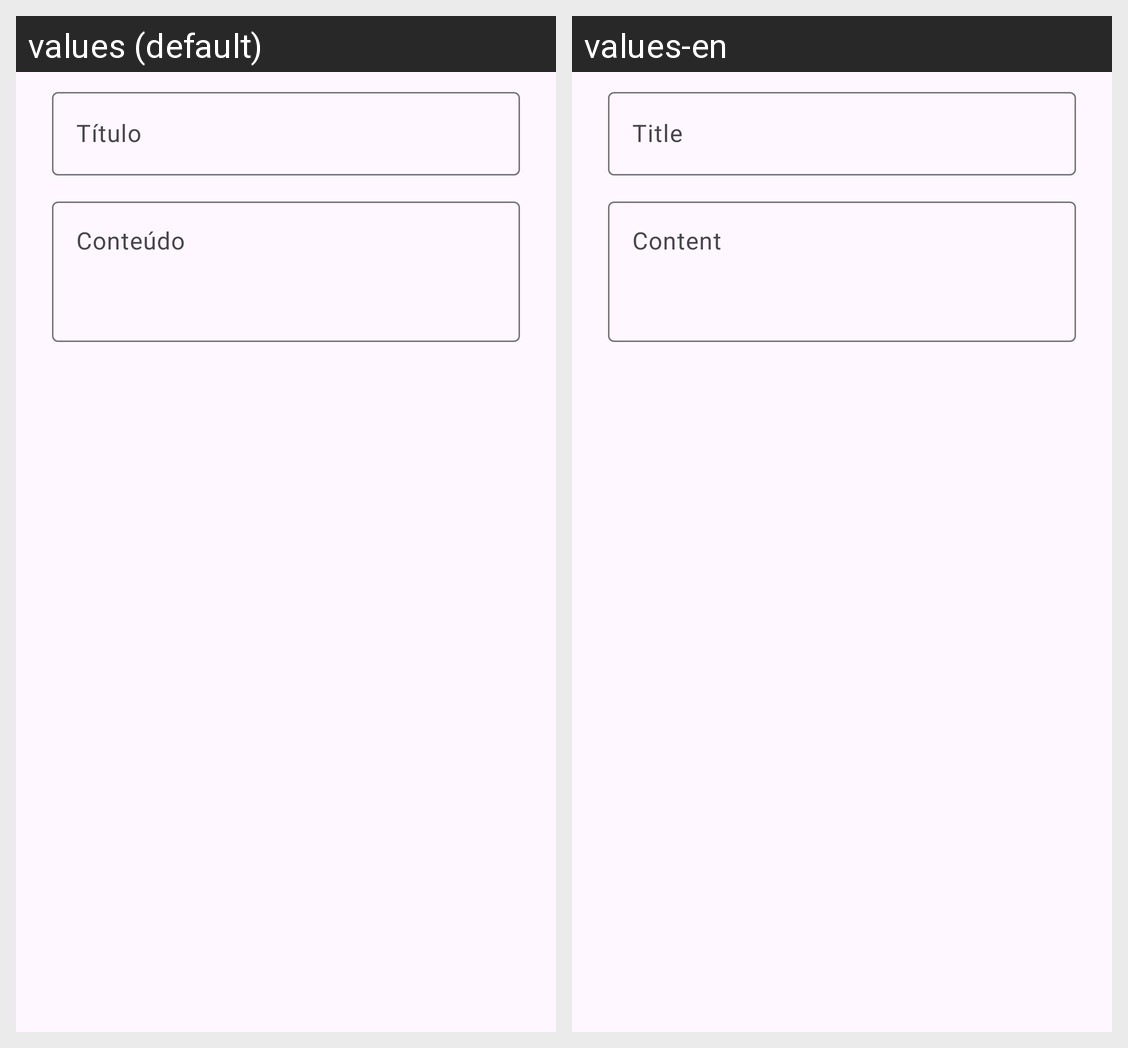

This grid shows one Android layout under two languages. Give, for every string resource on the screen, its name, the default text and each shown locale's text.
Android screen res/layout/dialog_note.xml rendered under 2 locales, left to right: values (default), values-en. Device: Nexus 5 (rendered at 1080×1920; each locale shown at half size, 540×960, under a caption strip naming it); theme Theme.AndroidLab.
Strings drawn on this screen, with the default value and each locale's value (text and hints the layout hard-codes, and strings that could not be matched under every locale, appear in the picture but are not listed):

notes_title_hint
  values: Título
  values-en: Title

notes_body_hint
  values: Conteúdo
  values-en: Content
